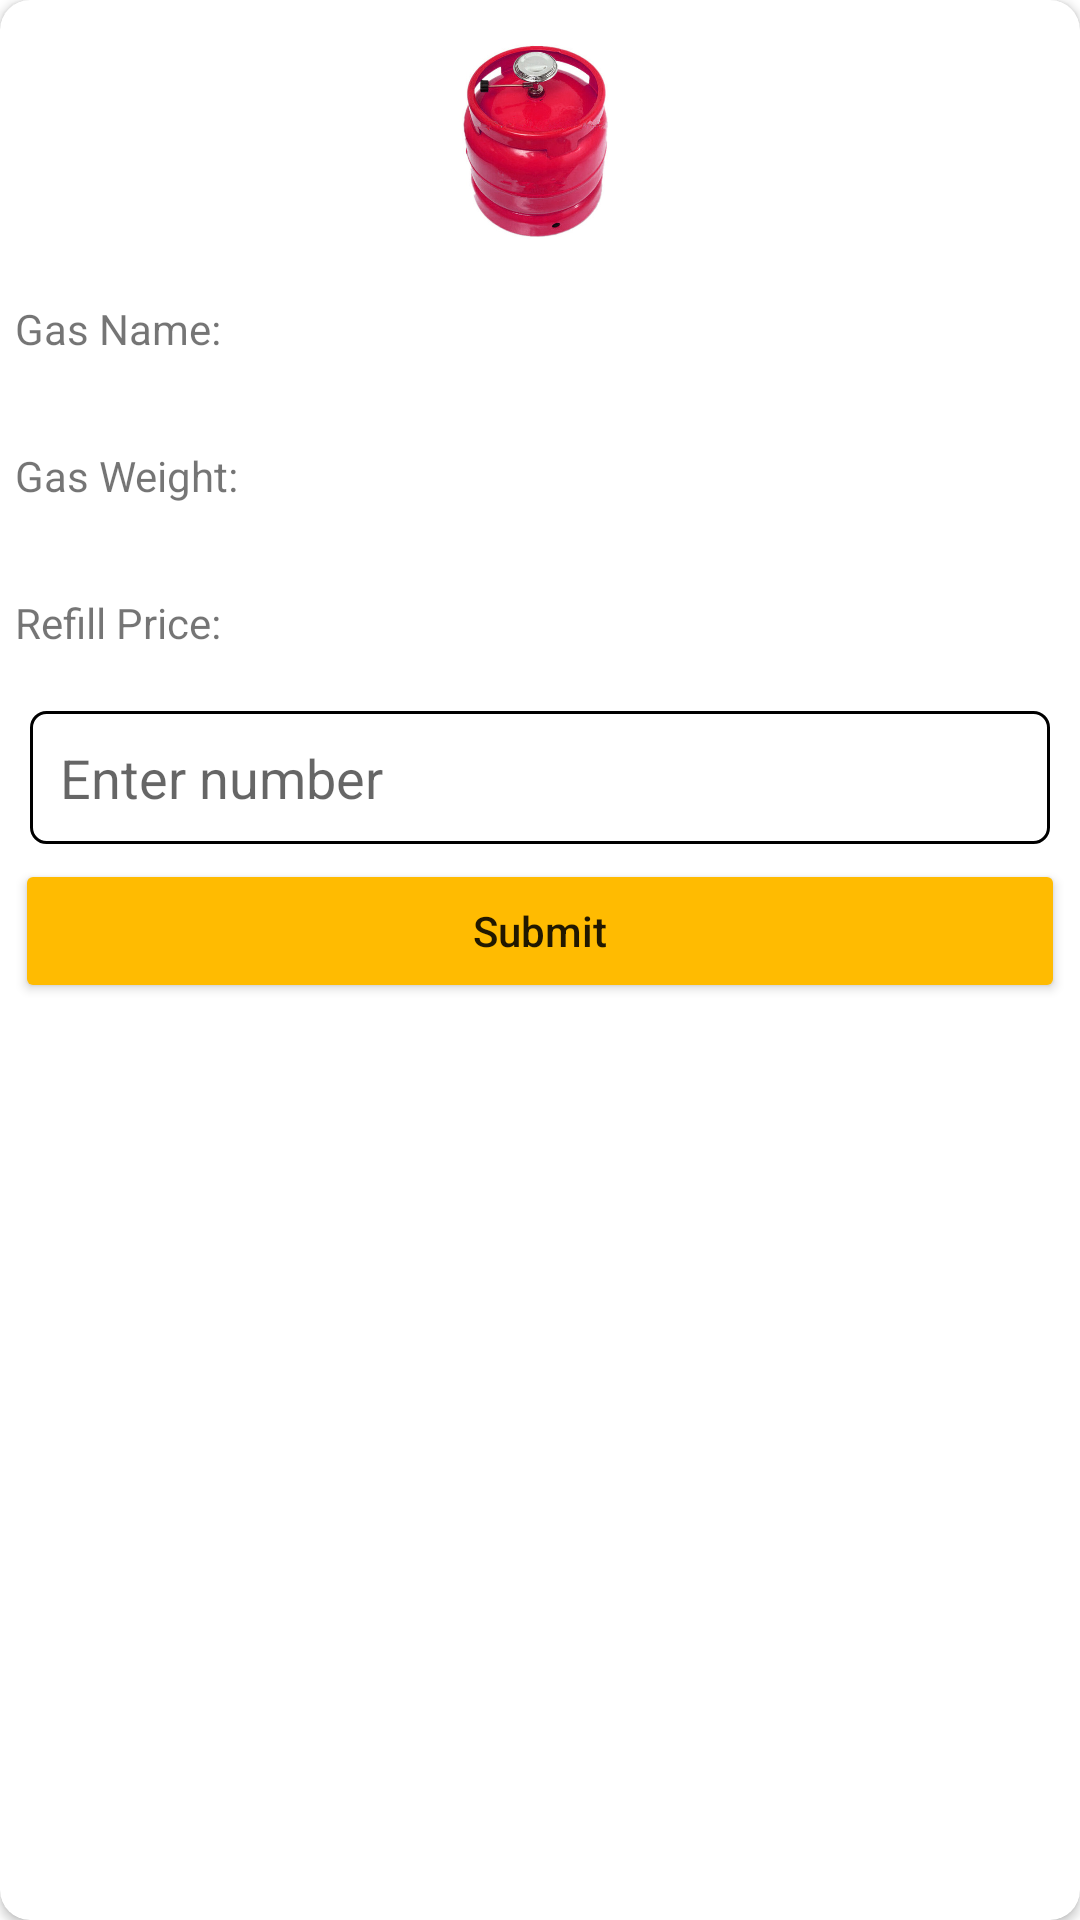

The Android layout XML behind this screen, and the referenced resources:
<!-- AndroidManifest.xml: application theme Theme.Vicmak -->
<!-- res/layout/single_refill_gas_display.xml -->
<?xml version="1.0" encoding="utf-8"?>
<androidx.cardview.widget.CardView xmlns:android="http://schemas.android.com/apk/res/android"
    android:layout_width="match_parent"
    android:layout_height="wrap_content"
    xmlns:app="http://schemas.android.com/apk/res-auto"
    app:cardCornerRadius="10dp"
    android:layout_margin="2dp">

    <RelativeLayout
        android:layout_width="match_parent"
        android:layout_height="wrap_content"
        android:padding="5dp">

        <ImageView
            android:layout_width="80dp"
            android:layout_height="80dp"
            android:layout_centerHorizontal="true"
            android:id="@+id/refill_image"
            android:scaleType="fitXY"
            android:src="@drawable/pro_2"/>

        <LinearLayout
            android:layout_width="match_parent"
            android:layout_height="wrap_content"
            android:orientation="horizontal"
            android:gravity="center"
            android:id="@+id/nameLayout"
            android:layout_below="@id/refill_image">

            <TextView
                android:layout_width="wrap_content"
                android:layout_height="wrap_content"
                android:text="Gas Name: "/>

            <TextView
                android:layout_width="match_parent"
                android:layout_height="wrap_content"
                android:id="@+id/refill_gas_name"
                android:hint=""
                android:padding="10dp"
                android:layout_margin="5dp" />

        </LinearLayout>

        <LinearLayout
            android:layout_width="match_parent"
            android:layout_height="wrap_content"
            android:orientation="horizontal"
            android:id="@+id/weightLayout"
            android:gravity="center"
            android:layout_below="@id/nameLayout">

            <TextView
                android:layout_width="wrap_content"
                android:layout_height="wrap_content"
                android:text="Gas Weight: "/>

            <TextView
                android:layout_width="match_parent"
                android:layout_height="wrap_content"
                android:id="@+id/refill_gas_weight"
                android:padding="10dp"
                android:layout_margin="5dp" />

        </LinearLayout>

        <LinearLayout
            android:layout_width="match_parent"
            android:layout_height="wrap_content"
            android:orientation="horizontal"
            android:gravity="center"
            android:id="@+id/priceLayout"
            android:layout_below="@id/weightLayout">

            <TextView
                android:layout_width="wrap_content"
                android:layout_height="wrap_content"
                android:text="Refill Price: "/>


            <TextView
                android:layout_width="match_parent"
                android:layout_height="wrap_content"
                android:id="@+id/refill_gas_price"
                android:padding="10dp"
                android:layout_margin="5dp"/>
        </LinearLayout>

        <EditText
            android:layout_width="match_parent"
            android:layout_height="wrap_content"
            android:id="@+id/refill_gas_number"
            android:background="@drawable/rounded_border"
            android:padding="10dp"
            android:inputType="number"
            android:layout_margin="5dp"
            android:hint="Enter number"
            android:layout_below="@id/priceLayout" />

        <Button
            android:layout_width="match_parent"
            android:layout_height="wrap_content"
            android:text="Submit"
            android:textAllCaps="false"
            android:backgroundTint="#FFBB01"
            android:id="@+id/submit_single_cylinder"
            android:layout_below="@id/refill_gas_number"/>

    </RelativeLayout>

</androidx.cardview.widget.CardView>
<!-- resources referenced by this layout -->
<resources>
  <!-- drawable pro_2: jpg bitmap (drawable-v24, 76757 bytes) -->
  <!-- drawable rounded_border (drawable) -->
  <?xml version="1.0" encoding="utf-8"?>
  <shape xmlns:android="http://schemas.android.com/apk/res/android"
      android:shape="rectangle">
  
      <corners android:radius="5dp"/>
      <stroke android:width="1dp"
          android:color="#000000"/>
  
  </shape>
  <style name="Theme.Vicmak" parent="Theme.MaterialComponents.DayNight.DarkActionBar">
          
          <item name="colorPrimary">@color/purple_500</item>
          <item name="colorPrimaryVariant">@color/purple_700</item>
          <item name="colorOnPrimary">@color/white</item>
          
          <item name="colorSecondary">@color/teal_200</item>
          <item name="colorSecondaryVariant">@color/teal_700</item>
          <item name="colorOnSecondary">@color/black</item>
          
          <item name="android:statusBarColor" tools:targetApi="l">#FFBB01</item>
          
      </style>
  <color name="purple_500">#FF6200EE</color>
  <color name="purple_700">#FF3700B3</color>
  <color name="white">#FFFFFFFF</color>
  <color name="teal_200">#FF03DAC5</color>
  <color name="teal_700">#FF018786</color>
  <color name="black">#FF000000</color>
</resources>
